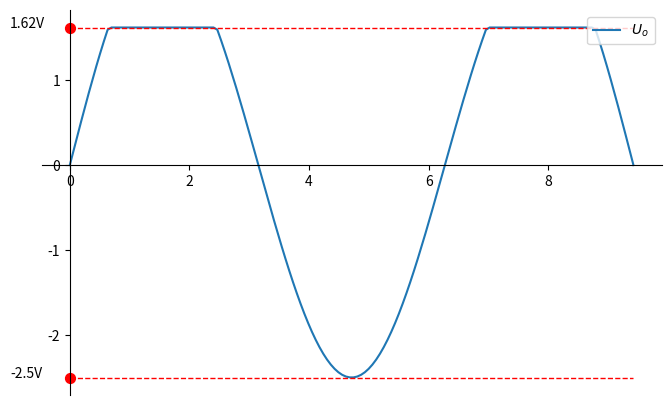

Recreate this plot in Python.
import matplotlib.pyplot as plt
import numpy as np

h = np.pi/50

upperbound = 1.62
lowerbound = -2.50


plt.figure(figsize=(8,5), dpi=80)
ax = plt.subplot(111)

ax.spines['right'].set_color('none')
ax.spines['top'].set_color('none')
ax.xaxis.set_ticks_position('bottom')
ax.spines['bottom'].set_position(('data',0))
ax.yaxis.set_ticks_position('left')
ax.spines['left'].set_position(('data',0))


a = np.linspace(0, 3 * np.pi, 150)
a1 = np.linspace(0, 11*h,11)
a2 = np.linspace(11*h, 39*h, 28)
a3 = np.linspace(39*h, 111*h, 72)
a4 = np.linspace(111*h, 139*h, 28)
a5 = np.linspace(139*h, 150*h, 11)

b1 = 2.5*np.sin(a1)
b2 = 0*np.sin(a2) + 1.62
b3 = 2.5*np.sin(a3)
b4 = 0*np.sin(a2) + 1.62
b5 = 2.5*np.sin(a5)

c = np.hstack((b1,b2,b3,b4,b5))

plt.plot(a, c, label = r'$U_o$')

plt.legend(loc='upper right')


plt.plot([0,3*np.pi],[upperbound, upperbound], color ='red', linewidth=1, linestyle="--")
plt.plot([0,3*np.pi],[lowerbound, lowerbound], color ='red', linewidth=1, linestyle="--")

plt.scatter([0,],[upperbound,], 50, color ='red')

plt.annotate(str(upperbound)+'V',
         xy=(0,upperbound),xytext = (-1,upperbound))
plt.scatter([0,],[lowerbound,], 50, color ='red')

plt.annotate(str(lowerbound)+'V',
         xy=(0,lowerbound), xytext = (-1,lowerbound))

plt.savefig("U5.png")


